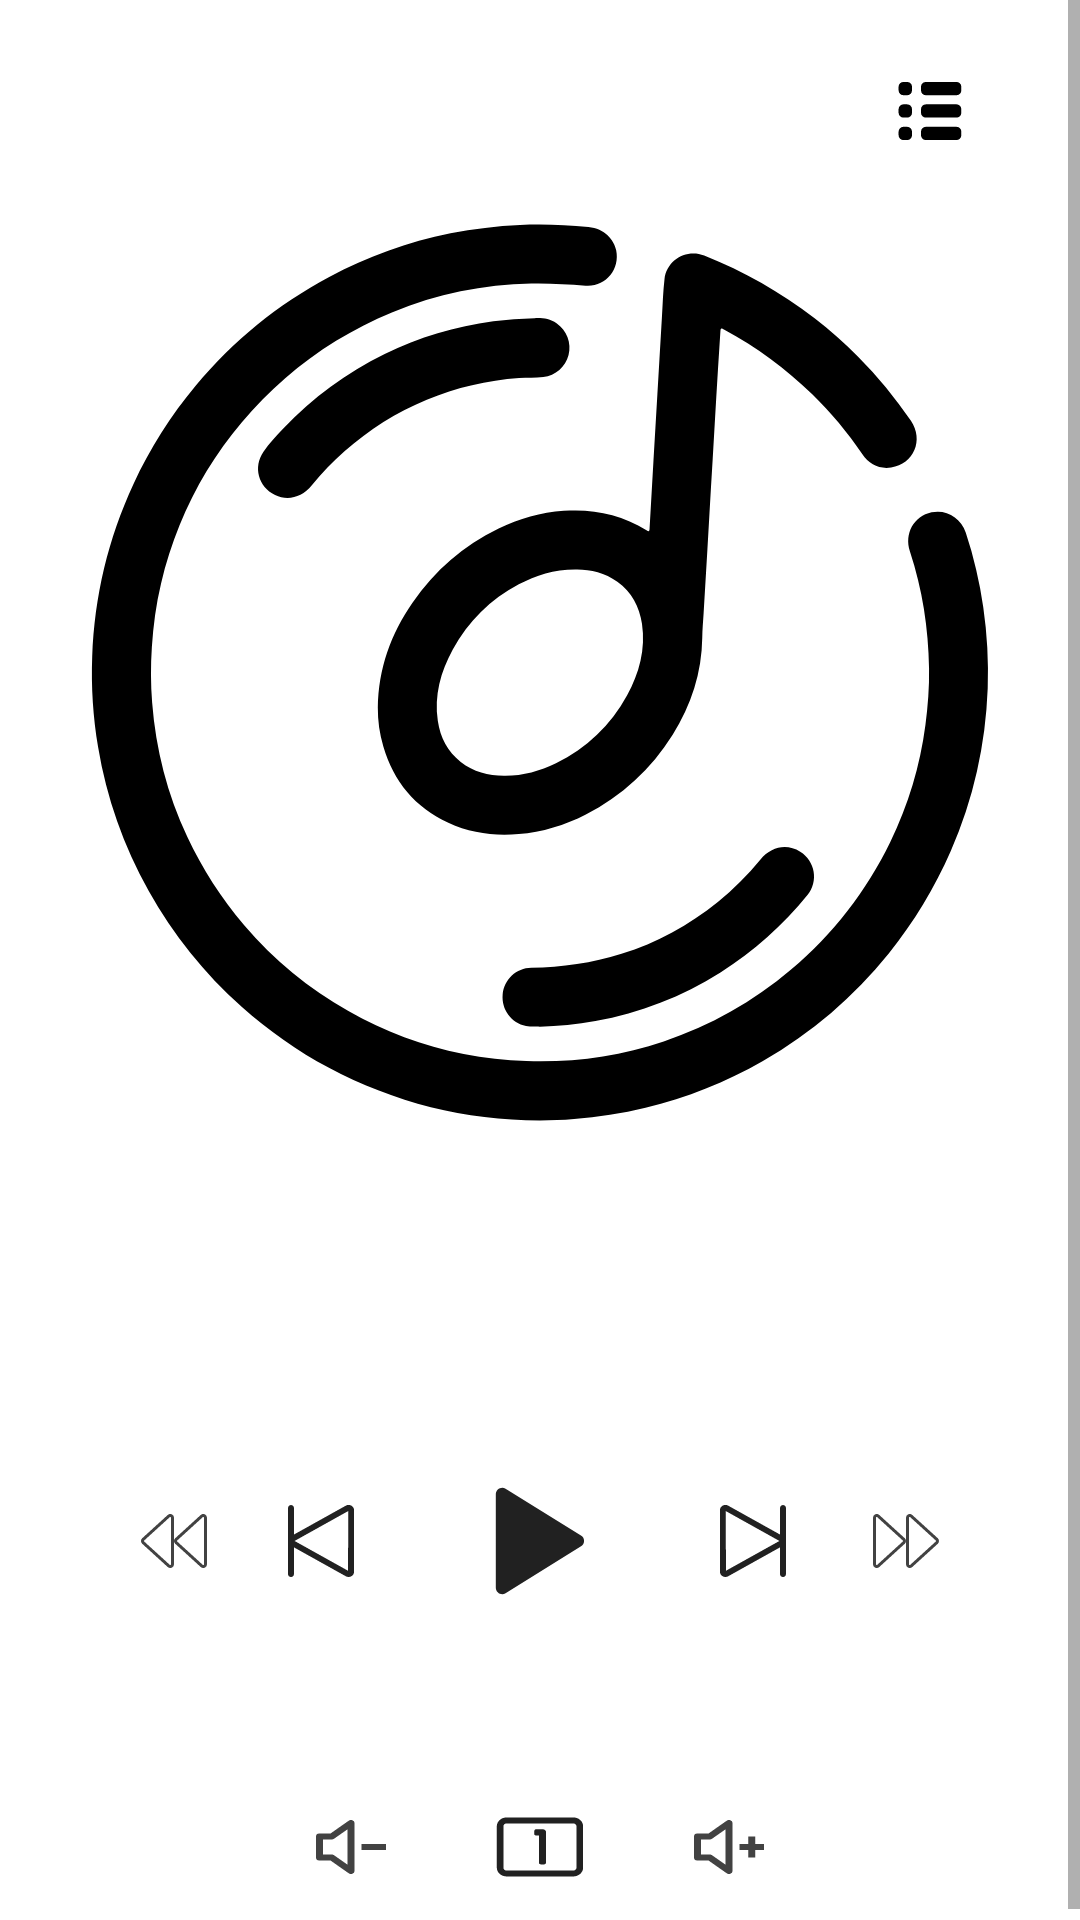

The Android layout XML behind this screen, and the referenced resources:
<!-- AndroidManifest.xml: application theme Theme.AiVoice -->
<!-- res/layout/fragment_music.xml -->
<?xml version="1.0" encoding="utf-8"?>
<ScrollView xmlns:android="http://schemas.android.com/apk/res/android"
    xmlns:app="http://schemas.android.com/apk/res-auto"
    android:layout_width="match_parent"
    android:layout_height="match_parent"
    android:fillViewport="true">

    <androidx.constraintlayout.widget.ConstraintLayout
        android:layout_width="match_parent"
        android:layout_height="wrap_content"
        android:background="@color/white">

        
        <ImageView
            android:id="@+id/imageView"
            android:layout_width="309dp"
            android:layout_height="388dp"
            android:contentDescription="@string/mediaPlayer"
            android:src="@drawable/music"
            app:layout_constraintBottom_toBottomOf="parent"
            app:layout_constraintEnd_toEndOf="parent"
            app:layout_constraintStart_toStartOf="parent"
            app:layout_constraintTop_toTopOf="parent"
            app:layout_constraintVertical_bias="0.117" />

        
        <Button
            android:id="@+id/btn_audlist"
            android:layout_width="46dp"
            android:layout_height="wrap_content"
            android:layout_marginEnd="16dp"
            android:background="?attr/selectableItemBackgroundBorderless"
            android:backgroundTint="@android:color/transparent"
            android:drawableLeft="@drawable/audlist"
            app:layout_constraintBottom_toBottomOf="parent"
            app:layout_constraintEnd_toEndOf="parent"
            app:layout_constraintTop_toTopOf="parent"
            app:layout_constraintVertical_bias="0.023" />

        
        <LinearLayout
            android:id="@+id/dispname_linear"
            android:layout_width="match_parent"
            android:layout_height="wrap_content"
            android:layout_marginTop="6dp"
            android:gravity="center"
            android:orientation="horizontal"
            app:layout_constraintEnd_toEndOf="parent"
            app:layout_constraintStart_toStartOf="parent"
            app:layout_constraintTop_toBottomOf="@id/imageView">

            <TextView
                android:id="@+id/dispname"
                android:layout_width="wrap_content"
                android:layout_height="wrap_content"
                android:gravity="center"
                android:text=""
                android:textColor="@color/black_200"
                android:textSize="16sp"
                app:layout_constraintBottom_toBottomOf="parent"
                app:layout_constraintEnd_toEndOf="parent"
                app:layout_constraintHorizontal_bias="0.779"
                app:layout_constraintStart_toStartOf="parent"
                app:layout_constraintTop_toTopOf="parent"
                app:layout_constraintVertical_bias="0.604" />
        </LinearLayout>


        <LinearLayout
            android:id="@+id/linear_play"
            style="?android:attr/buttonBarStyle"
            android:layout_width="match_parent"
            android:layout_height="84dp"
            android:layout_marginTop="26dp"
            android:gravity="center"
            android:orientation="horizontal"
            app:layout_constraintEnd_toEndOf="parent"
            app:layout_constraintStart_toStartOf="parent"
            app:layout_constraintTop_toBottomOf="@id/dispname_linear">

            <Button
                android:id="@+id/btn_seekbwd"
                style="?android:attr/buttonBarButtonStyle"
                android:layout_width="46dp"
                android:layout_height="wrap_content"
                android:background="?attr/selectableItemBackgroundBorderless"
                android:backgroundTint="@android:color/transparent"
                android:drawableLeft="@drawable/seekbwd"
                android:drawablePadding="8dp"
                android:gravity="center_vertical|start" />

            <Button
                android:id="@+id/btn_audprev"
                style="?android:attr/buttonBarButtonStyle"
                android:layout_width="56dp"
                android:layout_height="56dp"
                android:background="?attr/selectableItemBackgroundBorderless"
                android:backgroundTint="@android:color/transparent"
                android:drawableLeft="@drawable/audprev"
                android:gravity="center" />

            <ImageButton
                android:id="@+id/btn_audplay"
                style="?android:attr/buttonBarButtonStyle"
                android:layout_width="80dp"
                android:layout_height="wrap_content"
                android:background="?attr/selectableItemBackgroundBorderless"
                android:backgroundTint="@android:color/transparent"
                android:contentDescription="@string/audplay"
                android:src="@drawable/audplay"
                android:gravity="center" />

            <Button
                android:id="@+id/btn_audnext"
                style="?android:attr/buttonBarButtonStyle"
                android:layout_width="56dp"
                android:layout_height="56dp"
                android:background="?attr/selectableItemBackgroundBorderless"
                android:backgroundTint="@android:color/transparent"
                android:drawableRight="@drawable/audnext"
                android:drawablePadding="8dp"
                android:gravity="center_vertical|start" />

            <Button
                android:id="@+id/btn_seekfwd"
                style="?android:attr/buttonBarButtonStyle"
                android:layout_width="46dp"
                android:layout_height="46dp"
                android:background="?attr/selectableItemBackgroundBorderless"
                android:backgroundTint="@android:color/transparent"
                android:drawableRight="@drawable/seekfwd"
                android:drawablePadding="8dp"
                android:gravity="center_vertical|start" />
        </LinearLayout>

        
        <LinearLayout
            android:id="@+id/linear_volume_mode"
            android:layout_width="wrap_content"
            android:layout_height="wrap_content"
            android:layout_marginTop="32dp"
            android:gravity="center"
            android:orientation="horizontal"
            app:layout_constraintEnd_toEndOf="parent"
            app:layout_constraintStart_toStartOf="parent"
            app:layout_constraintTop_toBottomOf="@id/linear_play">

            
            <ImageButton
                android:id="@+id/btn_voludec"
                android:layout_width="56dp"
                android:layout_height="56dp"
                android:background="?attr/selectableItemBackgroundBorderless"
                android:scaleType="centerInside"
                android:src="@drawable/voludec"
                android:contentDescription="@string/voluinc" />

            
            <ImageButton
                android:id="@+id/imgBtn_mode"
                android:layout_width="70dp"
                android:layout_height="56dp"
                android:background="?attr/selectableItemBackgroundBorderless"
                android:scaleType="centerInside"
                android:src="@drawable/modeoneplay"
                android:contentDescription="@string/mode" />

            
            <ImageButton
                android:id="@+id/btn_voluinc"
                android:layout_width="56dp"
                android:layout_height="56dp"
                android:background="?attr/selectableItemBackgroundBorderless"
                android:scaleType="centerInside"
                android:src="@drawable/voluinc"
                android:contentDescription="@string/voluinc" />
        </LinearLayout>

    </androidx.constraintlayout.widget.ConstraintLayout>
</ScrollView>
<!-- resources referenced by this layout -->
<resources>
  <color name="black_200">#424242</color>
  <color name="white">#FFFFFFFF</color>
  <!-- drawable audnext (drawable) -->
  <vector xmlns:android="http://schemas.android.com/apk/res/android" android:height="32dp" android:viewportHeight="1024" android:viewportWidth="1024" android:width="32dp">
        
      <path android:fillColor="@color/black_100" android:pathData="M832,160.1c0,-17.7 -14.3,-32 -32,-32S768,142.5 768,160.1l0,282.9L214.6,134.6c-18.2,-10.1 -39.9,-10 -58.1,0C138.2,144.8 127.4,162.9 127.4,183.2l0,656.6c0,20.2 10.8,38.5 29.1,48.6C165.6,893.4 175.5,896 185.5,896s20,-2.6 29.1,-7.6L768,580l0,284.1c0,17.7 14.3,32 32,32s32,-14.3 32,-32L832,160.1zM191.8,829.2 L188.7,192l573.3,319.5L191.8,829.2z"/>
      
  </vector>
  <!-- drawable audplay (drawable) -->
  <vector xmlns:android="http://schemas.android.com/apk/res/android" android:height="52dp" android:viewportHeight="1024" android:viewportWidth="1024" android:width="52dp">
        
      <path android:fillColor="@color/black_100" android:pathData="M780.8,475.7L285.9,168.5c-27.7,-17.1 -64,4.3 -64,36.3v614.4c0,32 36.3,53.3 64,36.3l492.8,-307.2c29.9,-14.9 29.9,-57.6 2.1,-72.5z"/>
      
  </vector>
  <!-- drawable audprev (drawable) -->
  <vector xmlns:android="http://schemas.android.com/apk/res/android"
      android:height="32dp" android:viewportHeight="1024"
      android:viewportWidth="1024"
      android:width="32dp">
        
      <path android:fillColor="@color/black_100" android:pathData="M803.6,134.6c-18.2,-10 -39.9,-10.1 -58.1,0L192,443l0,-282.9c0,-17.7 -14.3,-32 -32,-32S128,142.5 128,160.1l0,344.9C127.7,507.2 127.1,509.2 127.1,511.5S127.7,515.8 128,518l0,346.1c0,17.7 14.3,32 32,32s32,-14.3 32,-32L192,580l553.4,308.4C754.6,893.4 764.5,896 774.5,896s20,-2.6 29.1,-7.6c18.2,-10.1 29,-28.2 29,-48.6L832.6,183.1C832.6,162.9 821.8,144.8 803.6,134.6zM768.2,829.2 L198,511.5 771.3,192 768.2,829.2z"/>
      
  </vector>
  <!-- drawable voludec (drawable) -->
  <vector xmlns:android="http://schemas.android.com/apk/res/android"
      android:width="28dp"
      android:height="24dp"
      android:viewportWidth="1024"
      android:viewportHeight="1024">
    <path
        android:pathData="M530.3,132.1A42.7,42.7 0,0 1,554.7 170.7v682.7a42.7,42.7 0,0 1,-69.7 33L262.1,704H128a42.7,42.7 0,0 1,-42.7 -42.7V362.7a42.7,42.7 0,0 1,42.7 -42.7h134.1l222.9,-182.4a42.7,42.7 0,0 1,45.3 -5.5zM469.3,260.7l-165,135A42.7,42.7 0,0 1,277.3 405.3H170.7v213.3h106.7a42.7,42.7 0,0 1,27 9.6L469.3,763.3V260.7zM640,469.3h298.7v85.3H640v-85.3z"
        android:fillColor="@color/black_200"/>
  </vector>
  <string name="audplay">播放音频</string>
  <string name="mediaPlayer">音乐播放器图标</string>
  <string name="mode">切换模式</string>
  <string name="voluinc">音量增加</string>
  <style name="Theme.AiVoice" parent="Theme.MaterialComponents.DayNight.DarkActionBar">
          
          <item name="colorPrimary">@color/light_blue_500</item>
          <item name="colorPrimaryVariant">@color/light_blue_700</item>
          <item name="colorOnPrimary">@color/white</item>
          
          <item name="colorSecondary">@color/light_blue_500</item>
          <item name="colorSecondaryVariant">@color/light_blue_500</item>
          <item name="colorOnSecondary">@color/black</item>
          
          <item name="android:statusBarColor">?attr/colorPrimaryVariant</item>
          <item name="android:navigationBarColor">@color/white</item>
          
      </style>
  <color name="black_100">#212121</color>
  <color name="light_blue_500">#2196F3</color>
  <color name="light_blue_700">#1976D2</color>
  <color name="black">#FF000000</color>
</resources>
